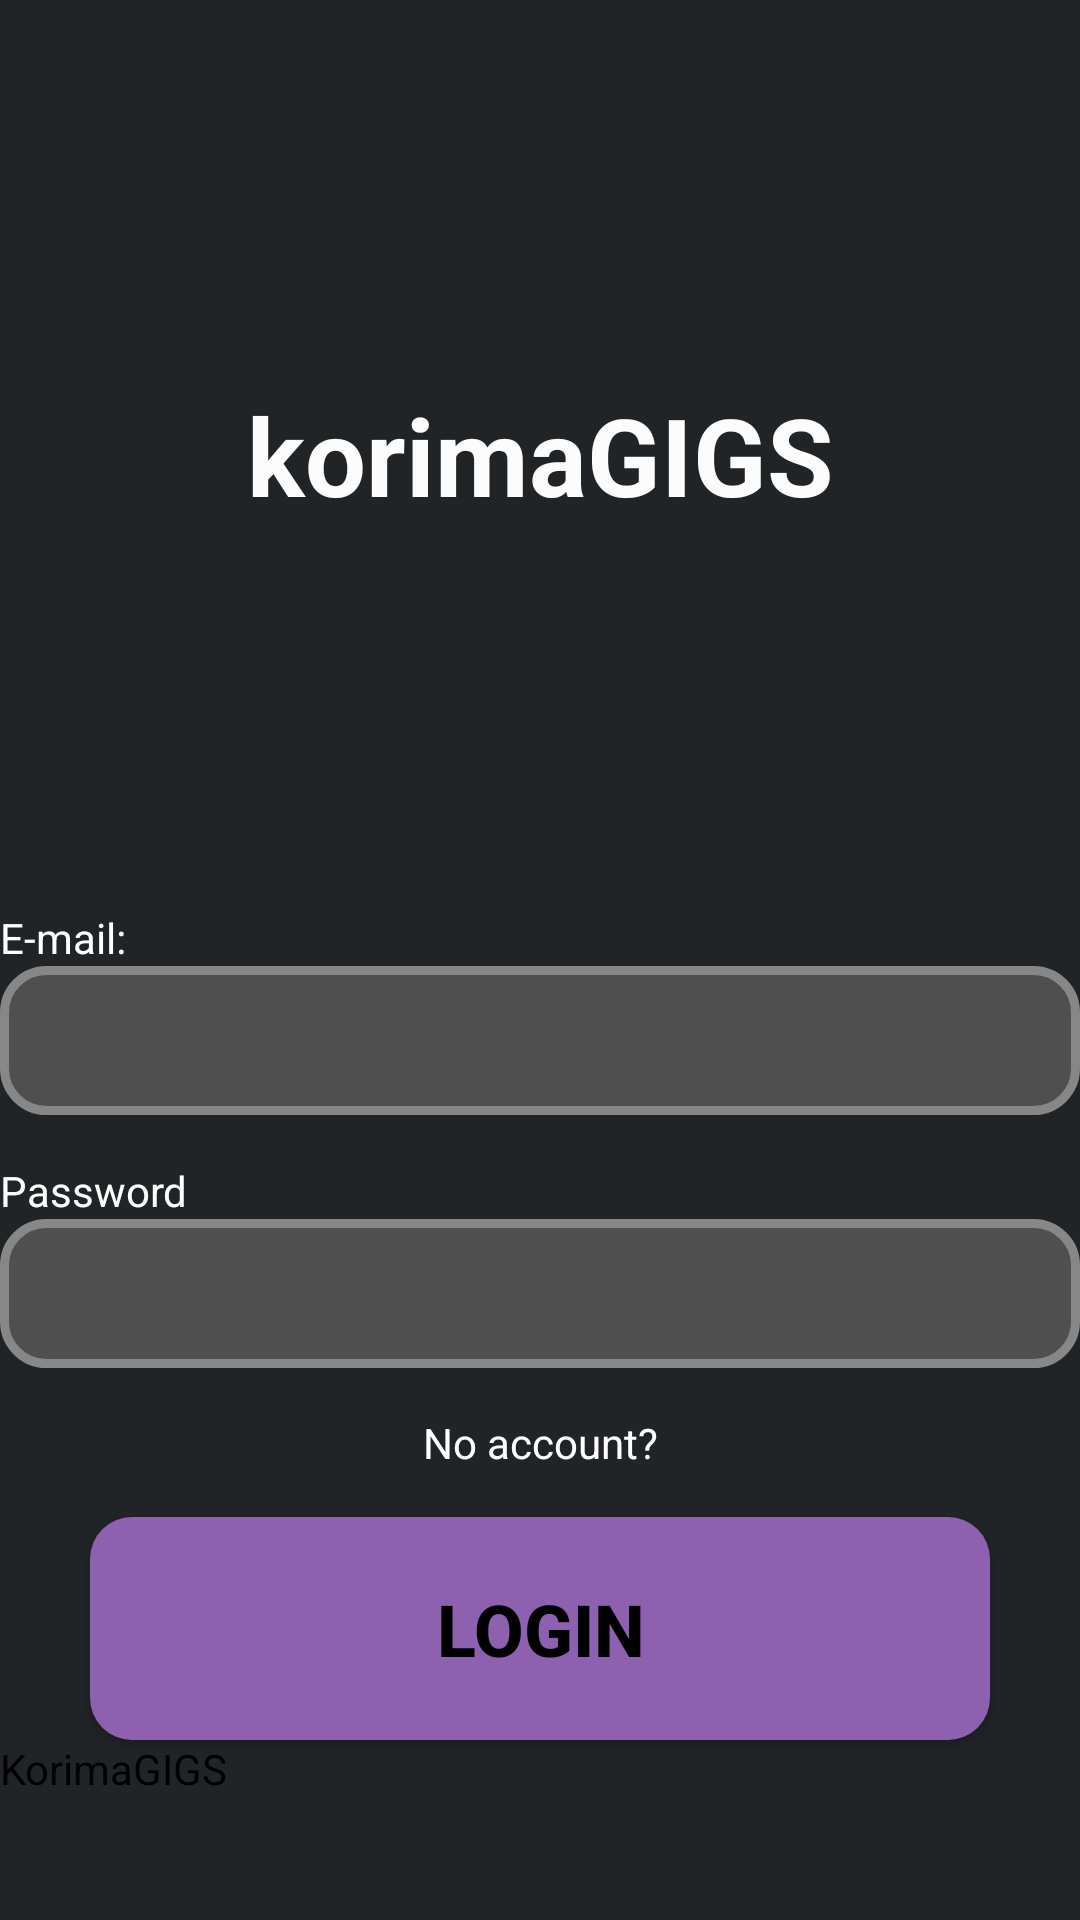

Layout XML and referenced resources for this Android screen:
<!-- AndroidManifest.xml: application theme AppTheme -->
<!-- res/layout/activity_login.xml -->
<?xml version="1.0" encoding="utf-8"?>

<LinearLayout xmlns:android="http://schemas.android.com/apk/res/android"
    xmlns:app="http://schemas.android.com/apk/res-auto"
    xmlns:tools="http://schemas.android.com/tools"
    android:layout_width="match_parent"
    android:background="#212426"
    android:orientation="vertical"
    android:layout_height="match_parent"
    tools:context=".activity_login">

    <LinearLayout
        android:layout_width="match_parent"
        android:layout_height="0dp"

        android:layout_weight=".9"
        android:orientation="vertical">


        <TextView
            android:id="@+id/textView"
            android:layout_width="match_parent"
            android:layout_height="0dp"
            android:layout_weight=".5"
            android:gravity="center"
            android:text="korimaGIGS"
            android:textColor="#FCFCFC"
            android:textSize="36sp"
            android:textStyle="bold" />
    </LinearLayout>
    <LinearLayout
        android:layout_width="match_parent"
        android:background="#212426"
        android:layout_height="0dp"
        android:layout_weight="1"
        android:orientation="vertical">

        <TextView
            android:id="@+id/textView4"
            android:layout_width="match_parent"
            android:layout_height="wrap_content"
            android:text="E-mail:"
            android:textColor="#FFFFFF" />

        <EditText
            android:id="@+id/edTxtEmail"
            android:layout_width="match_parent"
            android:layout_height="0dp"
            android:layout_weight="1"
            android:background="@drawable/ed_shape"
            android:ems="10"
            android:foregroundGravity="center"
            android:gravity="center"
            android:inputType="textEmailAddress" />

        <TextView
            android:id="@+id/textView2"
            android:layout_width="match_parent"
            android:layout_height="0dp"
            android:layout_weight=".7"
            android:gravity="bottom"
            android:text="Password"
            android:textColor="#FFFFFF" />


        <EditText
            android:id="@+id/edTxtPassword"
            android:layout_width="match_parent"
            android:layout_height="0dp"
            android:layout_gravity="center_horizontal"
            android:layout_weight="1"
            android:background="@drawable/ed_shape"
            android:ems="10"
            android:foregroundGravity="center"
            android:gravity="center"
            android:inputType="textPassword" />

        <TextView
            android:id="@+id/textView5"
            android:onClick="onRegister"
            android:layout_width="match_parent"
            android:layout_height="0dp"
            android:layout_weight="1"
            android:gravity="center"
            android:text="No account?"
            android:textColor="#FFFFFF" />

        <Button
            android:id="@+id/btnSignIn"
            android:layout_width="300dp"
            android:layout_height="0dp"
            android:layout_gravity="center"

            android:layout_weight="1.5"
            android:background="@drawable/btn_login_shape"
            android:onClick="onClick"
            android:text="LOGIN"
            android:textColor="#000000"
            android:textSize="24sp"
            android:textStyle="bold"
            android:theme="@style/LoginButton" />

        <TextView
            android:id="@+id/textView3"
            android:layout_width="match_parent"
            android:layout_height="0dp"
            android:layout_weight="1.2"
            android:text="KorimaGIGS"
            android:textColor="#000000" />
    </LinearLayout>


</LinearLayout>
<!-- resources referenced by this layout -->
<resources>
  <!-- drawable btn_login_shape (drawable) -->
  <?xml version="1.0" encoding="utf-8"?>
  
  <shape xmlns:android="http://schemas.android.com/apk/res/android">
      android:shape="rectangle" >
      <corners
          android:radius="14dp"
          />
      <solid
          android:color="#8E60B0"
          />
      <padding
          android:left="0dp"
          android:top="0dp"
          android:right="0dp"
          android:bottom="0dp"
          />
      <size
          android:width="300dp"
          android:height="60dp"
          />
      <stroke
  
          android:color="#72399D"
          />
  
  </shape>
  <!-- drawable ed_shape (drawable) -->
  <?xml version="1.0" encoding="utf-8"?>
  
  <shape xmlns:android="http://schemas.android.com/apk/res/android">
      android:shape="rectangle" >
      <corners
          android:radius="14dp"
          />
      <solid
          android:color="#4F4F4F"
          />
      <padding
          android:left="0dp"
          android:top="0dp"
          android:right="0dp"
          android:bottom="0dp"
          />
      <size
          android:width="270dp"
          android:height="60dp"
          />
      <stroke
          android:width="3dp"
          android:color="#878787"
          />
  </shape>
  <style name="LoginButton" parent="Theme.AppCompat.Light">
          <item name="colorControlHighlight">#A8EEC3</item>
          <item name="colorButtonNormal">#C3A8EE</item>
      </style>
  <style name="AppTheme" parent="Theme.AppCompat.Light.DarkActionBar">
          <item name="colorPrimary">@color/colorPrimary</item>
          <item name="colorPrimaryDark">@color/colorPrimaryDark</item>
          <item name="colorAccent">@color/colorAccent</item>
          <item name="android:statusBarColor">@color/colorPrimary</item>
      </style>
  <color name="colorPrimary">#212426</color>
  <color name="colorPrimaryDark">#00574B</color>
  <color name="colorAccent">#D81B60</color>
</resources>
